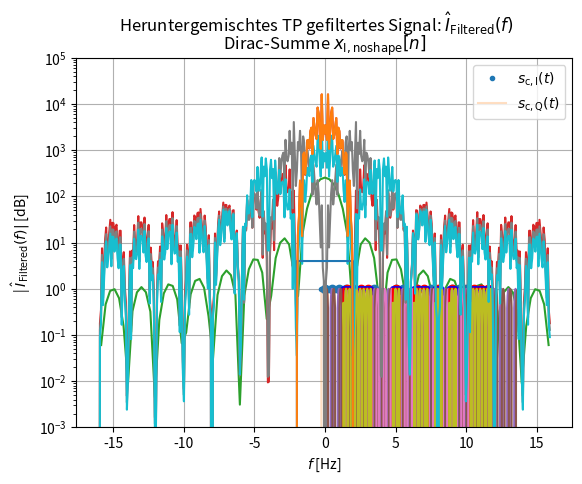
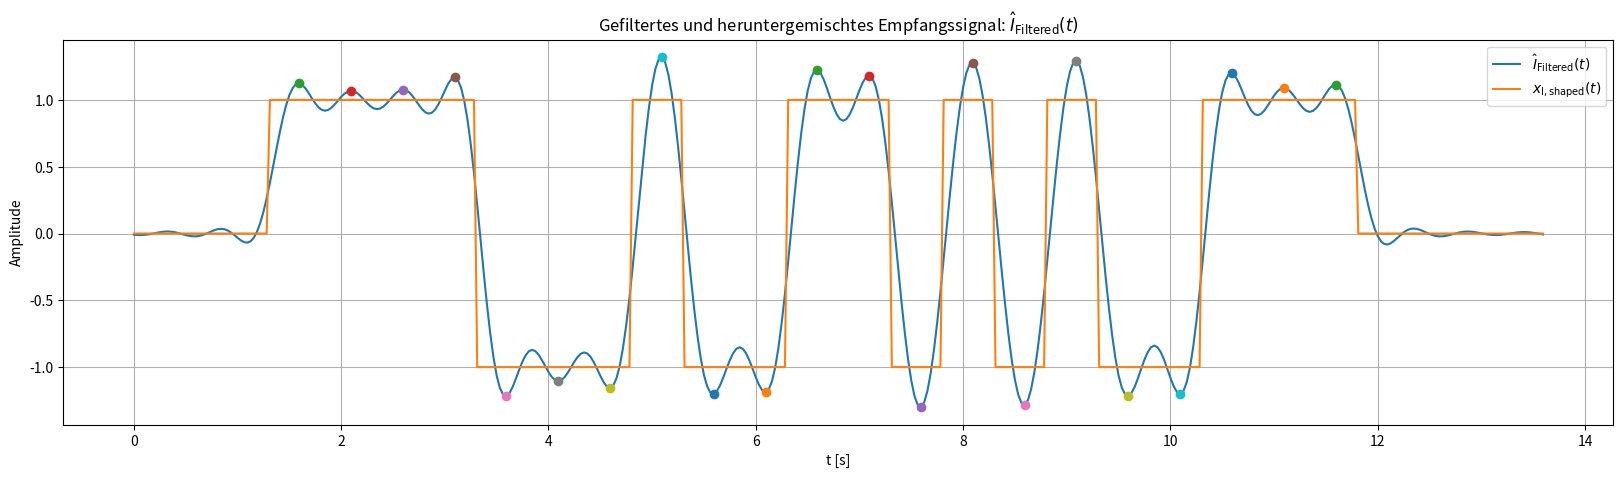
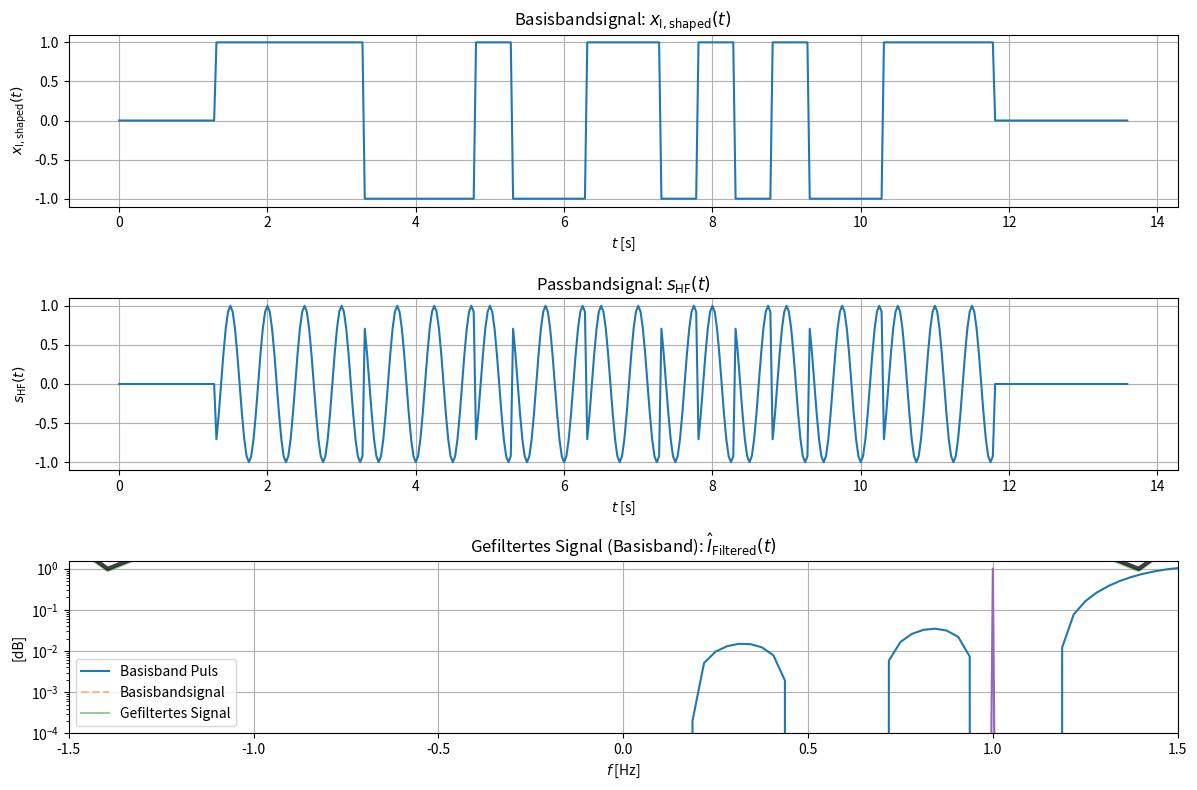

Write Python code to recreate these figures, in order.
import numpy as np
from matplotlib import pyplot as plt
from matplotlib.pyplot import yscale
from scipy import signal

def generate_m_sequence_16bit():
    """
    Generiert eine 16 Bit lange M-Sequenz mit LFSR (Linear Feedback Shift Register)
    Verwendetes primitives Polynom: x^4 + x^3 + 1 (Taps an Position 3 und 4)
    """
    register = [1, 1, 1, 1]  # Initialzustand (darf nicht alle 0 sein)
    sequence = []

    for _ in range(16):
        # Feedback-Berechnung (XOR der Taps)
        feedback = register[3] ^ register[2]  # 0-indizierte Positionen
        sequence.append(register.pop())
        register.insert(0, feedback)

    return sequence


def normalize_energy(signal):
    energy = np.sum(np.abs(signal) ** 2)
    return signal / np.sqrt(energy)


data_bits = np.array([0,0,1,1,1])

synchronization_sequence = generate_m_sequence_16bit()

bits = np.concatenate((synchronization_sequence, data_bits))
bits

BPSK = 2 * bits - 1

def get_raised_cosine_pulse(num_taps=101, roll_off=0.35, samples_per_symbol=8):
    Ts = samples_per_symbol # Assume sample rate is 1 Hz, so sample period is 1, so *symbol* period is 8
    t = np.arange(num_taps) - (num_taps-1)//2
    h = np.sinc(t/Ts) * np.cos(np.pi*roll_off*t/Ts) / (1 - (2*roll_off*t/Ts)**2)
    return h

def get_rect_pulse(num_taps=101, samples_per_symbol=8):
    h = np.zeros(num_taps)
    h[num_taps//2-samples_per_symbol//2:num_taps//2+samples_per_symbol//2] = 1
    return h

# Basisband Puls soll eine Dauer T_s von 0.5 Sekunden haben
T_s = 1/2 # in seconds

# Der Puls soll 16 samples lang sein
sps = 16

# Dauer eines Samples entspricht T_s / sps
T_sample = T_s / sps

# num_tabs gibt die Gesamtlänge des Basisband Pulses an, muss natürlich länger sein als die Länge des Pulses sps. sps=101 wäre eine gute Zahl.
num_taps = 101

h_pulse_form = get_rect_pulse(num_taps=num_taps, samples_per_symbol=sps)
t = np.arange(len(h_pulse_form)) * T_sample - len(h_pulse_form)//2 * T_sample

plt.figure(1)
plt.plot(t, h_pulse_form, '.')
plt.plot(t, h_pulse_form, '-', alpha=0.25)
plt.xlabel(r'$t$ [s]')
plt.ylabel(r'$h[n]$')
plt.title(r"Basisband Impuls $h_{\mathrm{Pulse\,Form}}[n]$ with $T_s = $" + f"{T_s}")
plt.grid(True)
plt.legend(["Samples", "Interpoliert"])

baseband_spectrum = np.fft.fftshift(np.fft.fft(h_pulse_form))
f = np.fft.fftshift(np.fft.fftfreq(len(h_pulse_form), T_sample))

plt.plot(f, np.abs(baseband_spectrum)**2)
plt.suptitle(r"Spektrum des Basisbandimpulses $\mathfrak{F} \{ h_{\mathrm{Pulse\,Form}}[n] \}$ mit $T_s = $" + f"{T_s}")
plt.xlabel(r'$f$ [Hz]')
plt.ylabel(r'$|H(f)|$ [dB]')
plt.grid(True)
plt.yscale('log')
plt.ylim(10e-3, 10e3)

x_i_no_shape = np.zeros(len(BPSK) * sps)
t = np.arange(len(x_i_no_shape)) * T_sample
for n in range(len(BPSK)):
    x_i_no_shape += BPSK[n] * signal.gausspulse(t - n*T_s)

plt.stem(t, x_i_no_shape)
plt.grid(True)
plt.xlabel(r'$t$ (s)')
plt.ylabel(r'$x_{\rm{I, no shape}}[n]$')
plt.yticks([-1, -0.5, 0, 0.5, 1])
plt.title(r"Dirac-Summe $x_{\rm{I, no shape}}[n]$")
plt.show()

x_i_shaped = np.convolve(x_i_no_shape, h_pulse_form)
t = np.arange(x_i_shaped.size) * T_sample

# convert the shape of the dirac sum to the shape of the convolution result
dirac_sum_zero_padded = np.zeros(len(x_i_shaped))
dirac_sum_zero_padded[h_pulse_form.size//2-1:h_pulse_form.size//2+len(x_i_no_shape)-1] = x_i_no_shape
plt.suptitle(r"Geformtes Basisbandsignal: $x_{\rm{I, shaped}}[n]$")
plt.stem(t, dirac_sum_zero_padded, 'r')
plt.plot(t, x_i_shaped, 'b', linewidth=4, alpha=0.9)
plt.yticks([-1, -0.5, 0, 0.5, 1])
plt.grid(True)
plt.xlabel(r'$t$ (s)')
plt.ylabel(r'$x_{\rm{I, shaped}}[n]$')
plt.show()

x_i_shaped_spectrum = np.fft.fftshift(np.fft.fft(x_i_shaped))
f = np.fft.fftshift(np.fft.fftfreq(x_i_shaped.size, T_sample))

plt.plot(f, np.abs(x_i_shaped_spectrum)**2)
plt.suptitle(r"Spektrum des geformten Basisbandsignals: $X_{\rm{I, shaped}}(f)$")
plt.xlabel(r"$f$  [Hz]")
plt.ylabel(r"$|X_{\rm{I, shaped}}(f)|$ [dB]")
plt.grid(True)
plt.ylim(10e-3,10e4)
plt.yscale('log')

t = np.arange(x_i_shaped.size) * T_sample
f_c = 2

s_c_I = np.cos(2*np.pi*f_c*t)
s_c_Q = np.cos(2*np.pi*f_c*t - np.pi/2)

plt.plot(t, s_c_I)
plt.plot(t, s_c_Q)
plt.suptitle(r"Träger $s_c(t)$")
plt.xlabel(r"$t$ [s]")
plt.ylabel(r"$s_c(t)$")
plt.legend([r"$s_{\rm{c,I}}(t) $", r"$s_{\rm{c,Q}}(t) $"])
plt.yticks([-1,-0.5,0,0.5,1])

s_hf = x_i_shaped * s_c_I - 0 * s_c_Q
t = np.arange(s_hf.size) * T_sample

plt.plot(t, s_hf)
plt.plot(t, x_i_shaped, color='red')
plt.suptitle(r"Passbandsignal $s_{\rm{HF}}(t)$")
plt.ylabel(r"$s_{\rm{HF}}(t)$")
plt.xlabel(r"$t$ [s]")

s_hf_spectrum = np.fft.fftshift(np.fft.fft(s_hf))
f = np.fft.fftshift(np.fft.fftfreq(s_hf.size, T_sample))

plt.suptitle(r"Spektrum des Passbandsignals: $s_{\rm{HF}}(f)$")
plt.plot(f, np.abs(s_hf_spectrum)**2)
plt.xlabel(r"$f$ [Hz]")
plt.ylabel(r" $ | s_{\rm{HF}}(f) | $ [dB]")
plt.grid(True)
plt.yscale('log')
plt.ylim(10e-4, 10e4)
plt.show()

I_hat_i_no_filter = s_hf * s_c_I
t = np.arange(I_hat_i_no_filter.size) * T_sample

plt.plot(t, I_hat_i_no_filter)
plt.suptitle(r"Heruntergemischtes Basisbandsignal: $\hat{I}_{\rm{No Filter}}(t)$")
plt.xlabel(r"$t$ [s]")
plt.ylabel(r"$\hat{I}_{\rm{No Filter}}(t)$")
plt.grid(True)
plt.yticks([-1,-0.5,0,0.5,1])

I_hat_i_no_filter_spectrum = np.fft.fftshift(np.fft.fft(I_hat_i_no_filter))
f = np.fft.fftshift(np.fft.fftfreq(len(I_hat_i_no_filter), T_sample))

plt.plot(f, np.abs(I_hat_i_no_filter_spectrum)**2)
plt.suptitle(r"Spektrum des heruntergemischten Signals: $\hat{I}_{\rm{No Filter}}(f)$")
plt.grid(True)
plt.yscale('log')
plt.xlabel(r"$f$ [Hz]")
plt.ylabel(r"|$\hat{I}_{\rm{No Filter}}(f)$| [dB]")
plt.ylim(10e-4, 10e4)
plt.show()

def convert_f_Hz_to_index(f_Hz: float, f: np.ndarray) -> int:
    """
    Findet den Index der Frequenz in einem Array `f`, die am nächsten zum Zielwert `f_Hz` liegt.

    Diese Funktion berechnet den elementweisen absoluten Unterschied zwischen dem Frequenzarray `f`
    und der Ziel-Frequenz `f_Hz` und gibt den Index des minimalen Unterschieds zurück.

    Parameter:
        f_Hz (float): Ziel-Frequenz in Hertz, für die der nächstgelegene Index gesucht wird.
        f (np.ndarray): 1D-Array von Frequenzwerten in Hertz, typischerweise aus einer FFT- oder
                        Frequenzanalyse generiert.

    Rückgabe:
        int: Index des Werts in `f`, der `f_Hz` am nächsten liegt. Bei mehreren gleichen Minima wird
             der erste auftretende Index zurückgegeben.

    Beispiele:
        >>> f = np.array([0, 100, 200, 300, 400])  # Frequenzarray in Hz
        >>> convert_f_Hz_to_index(250, f)
        2  # da 200 näher an 250 liegt als 300
        >>> convert_f_Hz_to_index(300, f)
        3  # exakte Übereinstimmung

    Anwendungskontext:
        - Nützlich zur Identifikation von Frequenzbändern in Fourier-Transformationen (FFT)
        - Mapping von physikalischen Frequenzen auf diskrete Frequenz-Indizes in Spektralanalysen
    """
    return np.argmin(np.abs(f - f_Hz))


f = np.fft.fftshift(np.fft.fftfreq(len(I_hat_i_no_filter), T_sample))

H_tp = np.zeros(len(f))
# correct the 1/2 factor from downconversion

# TODO: Calculate the Nyquist frequency and set the cutoff frequency to 1/4 of the Nyquist frequency
border = 1/T_s
# index from f at border
left_index = convert_f_Hz_to_index(-border, f)
rigth_index = convert_f_Hz_to_index(border, f) + 1
H_tp[left_index:rigth_index] = 1
H_tp = H_tp * 2

plt.suptitle(r"Tiefpassfilter: $H_{\rm{TP}}(f)$")
plt.plot(f, np.abs(H_tp)**2)
plt.xlabel(r"$f$ [Hz]")
plt.ylabel(r"|H_{\rm{TP}}(f)| [dB]")
plt.yscale('log')
plt.grid(True)

I_hat_i_filtered_spectrum = I_hat_i_no_filter_spectrum * H_tp
f = np.fft.fftshift(np.fft.fftfreq(I_hat_i_filtered_spectrum.size, T_sample))

plt.suptitle(r"Heruntergemischtes TP gefiltertes Signal: $\hat{I}_{\rm{Filtered}}(f)$")
plt.plot(f, np.abs(I_hat_i_filtered_spectrum)**2)
plt.xlabel(r"$f$ [Hz]")
plt.ylabel(r"| $\hat{I}_{\rm{Filtered}}(f) | $ [dB]")
plt.grid(True)
plt.yscale('log')


I_hat_i_filtered = np.fft.ifft(np.fft.fftshift(I_hat_i_filtered_spectrum))
t = np.arange(I_hat_i_filtered.size) * T_sample

plt.figure(figsize=(20, 5))
plt.plot(t, I_hat_i_filtered.real)
plt.plot(t, x_i_shaped)
plt.grid(True)
plt.legend([r'$\hat{I}_{\rm{Filtered}}(t)$', r'$x_{\rm{I,shaped}}(t)$'])

# Berechnung der Abtastzeitpunkte
sample_times = (np.arange(len(I_hat_i_filtered))  + (num_taps // 2)) * T_sample

start = num_taps // 2 + 1
end = I_hat_i_filtered.size - num_taps // 2
sample_times = np.arange(bits.size)
n = start

while n <= end:
    plt.plot(t[n], I_hat_i_filtered[n], 'o')
    n += sps

plt.xlabel(r't [s]')
plt.ylabel('Amplitude')
plt.title(r'Gefiltertes und heruntergemischtes Empfangssignal: $\hat{I}_{\rm{Filtered}}(t)$')
plt.show()



# TODO: Konsistente Farben dafür verwenden 1 Farbe für alles was das SDR macht und eine Farbe die man selbst der API übergibt

plt.figure(figsize=(12, 8))
plt.subplot(3, 1, 1)
plt.plot(t, x_i_shaped)
plt.title(r"Basisbandsignal: $x_{\rm{I, shaped}}(t)$")
plt.xlabel(r'$t$ [s]')
plt.ylabel(r"$x_{\rm{I, shaped}}(t)$")
plt.grid(True)

plt.subplot(3, 1, 2)
plt.plot(t, s_hf)
plt.title(r"Passbandsignal: $s_{\rm{HF}}(t)$")
plt.xlabel(r'$t$ [s]')
plt.ylabel(r"$s_{\rm{HF}}(t)$")
plt.grid(True)

plt.subplot(3, 1, 3)
plt.plot(t, I_hat_i_filtered)
plt.title(r"Gefiltertes Signal (Basisband): $\hat{I}_{\rm{Filtered}}(t)$")
plt.xlabel(r'$t$ [s]')
plt.ylabel(r"$\hat{I}_{\rm{Filtered}}(t)$")
plt.grid(True)

plt.tight_layout()
plt.show()

f = np.fft.fftshift(np.fft.fftfreq(I_hat_i_filtered.size, T_sample))

# Hier anpassen, je nachdem welcher Basisbandpuls verwendet wird (Rechteck oder Raised Cosine)
base_band_pulse = get_rect_pulse(num_taps=len(I_hat_i_filtered))

I_hat_i_filtered_normalized = normalize_energy(I_hat_i_filtered)
x_i_shaped_normalized       = normalize_energy(x_i_shaped)
baseband_signal_normalized  = normalize_energy(base_band_pulse)

plt.plot(f, np.abs(np.fft.fftshift(np.abs(np.fft.fft(baseband_signal_normalized  ))**2)), alpha=0.5, linestyle='--')
plt.plot(f, np.abs(np.fft.fftshift(np.abs(np.fft.fft(x_i_shaped_normalized       ))**2)), alpha=0.5, linestyle='-')
plt.plot(f, np.abs(np.fft.fftshift(np.abs(np.fft.fft(I_hat_i_filtered_normalized ))**2)), color='black', linewidth=3, alpha=0.75)

plt.legend(["Basisband Puls", "Basisbandsignal", "Gefiltertes Signal"])
plt.xlabel(r"$f$ [Hz]")
plt.ylabel("[dB]")
plt.grid(True)
plt.yscale('log')
plt.ylim(10e-5,10e3)

fs = sps

# Das ist nun der I Teil des empfangenen Signals
rx_sampled = I_hat_i_filtered[::fs].real

# Das SDR liefert nun daraus ein NumpPy Array mit dem dtype complex64
rx_sampled = rx_sampled.astype(np.complex64)


print(rx_sampled)

rx_sampled


plt.plot(rx_sampled, '.')

corr = np.zeros(len(rx_sampled))

for i in range(len(rx_sampled) - len(synchronization_sequence)):
    corr[i] = np.dot(rx_sampled[i:i+len(synchronization_sequence)], synchronization_sequence)

tau0 = np.argmax(np.abs(corr))
plt.axvline(tau0, color='r', linestyle='--')
plt.plot(corr)

print(f"tau0: {tau0}")
print(f"rx len: {len(rx_sampled)}")


# data bits start at tau0 + len(syncronisation_sequence) and end at tau0 + len(syncronisation_sequence) + len(data_bits)
data_symbols_received = rx_sampled[tau0+len(synchronization_sequence):tau0 + len(synchronization_sequence) + len(data_bits)]
plt.plot(data_symbols_received, '.')

# iq plot
plt.scatter(np.real(data_symbols_received), np.imag(data_symbols_received), alpha=0.5, color='red')
plt.ylim(-1.5, 1.5)
plt.xlim(-1.5, 1.5)
plt.grid(True)


# decision making
data_bits_received = np.zeros_like(data_bits)
for i, symbol in enumerate(data_symbols_received):
    if symbol.real > 0:
        data_bits_received[i] = 1
    else:
        data_bits_received[i] = 0

print("bits^hat = ", data_bits_received)
print("bits     = ", data_bits)

